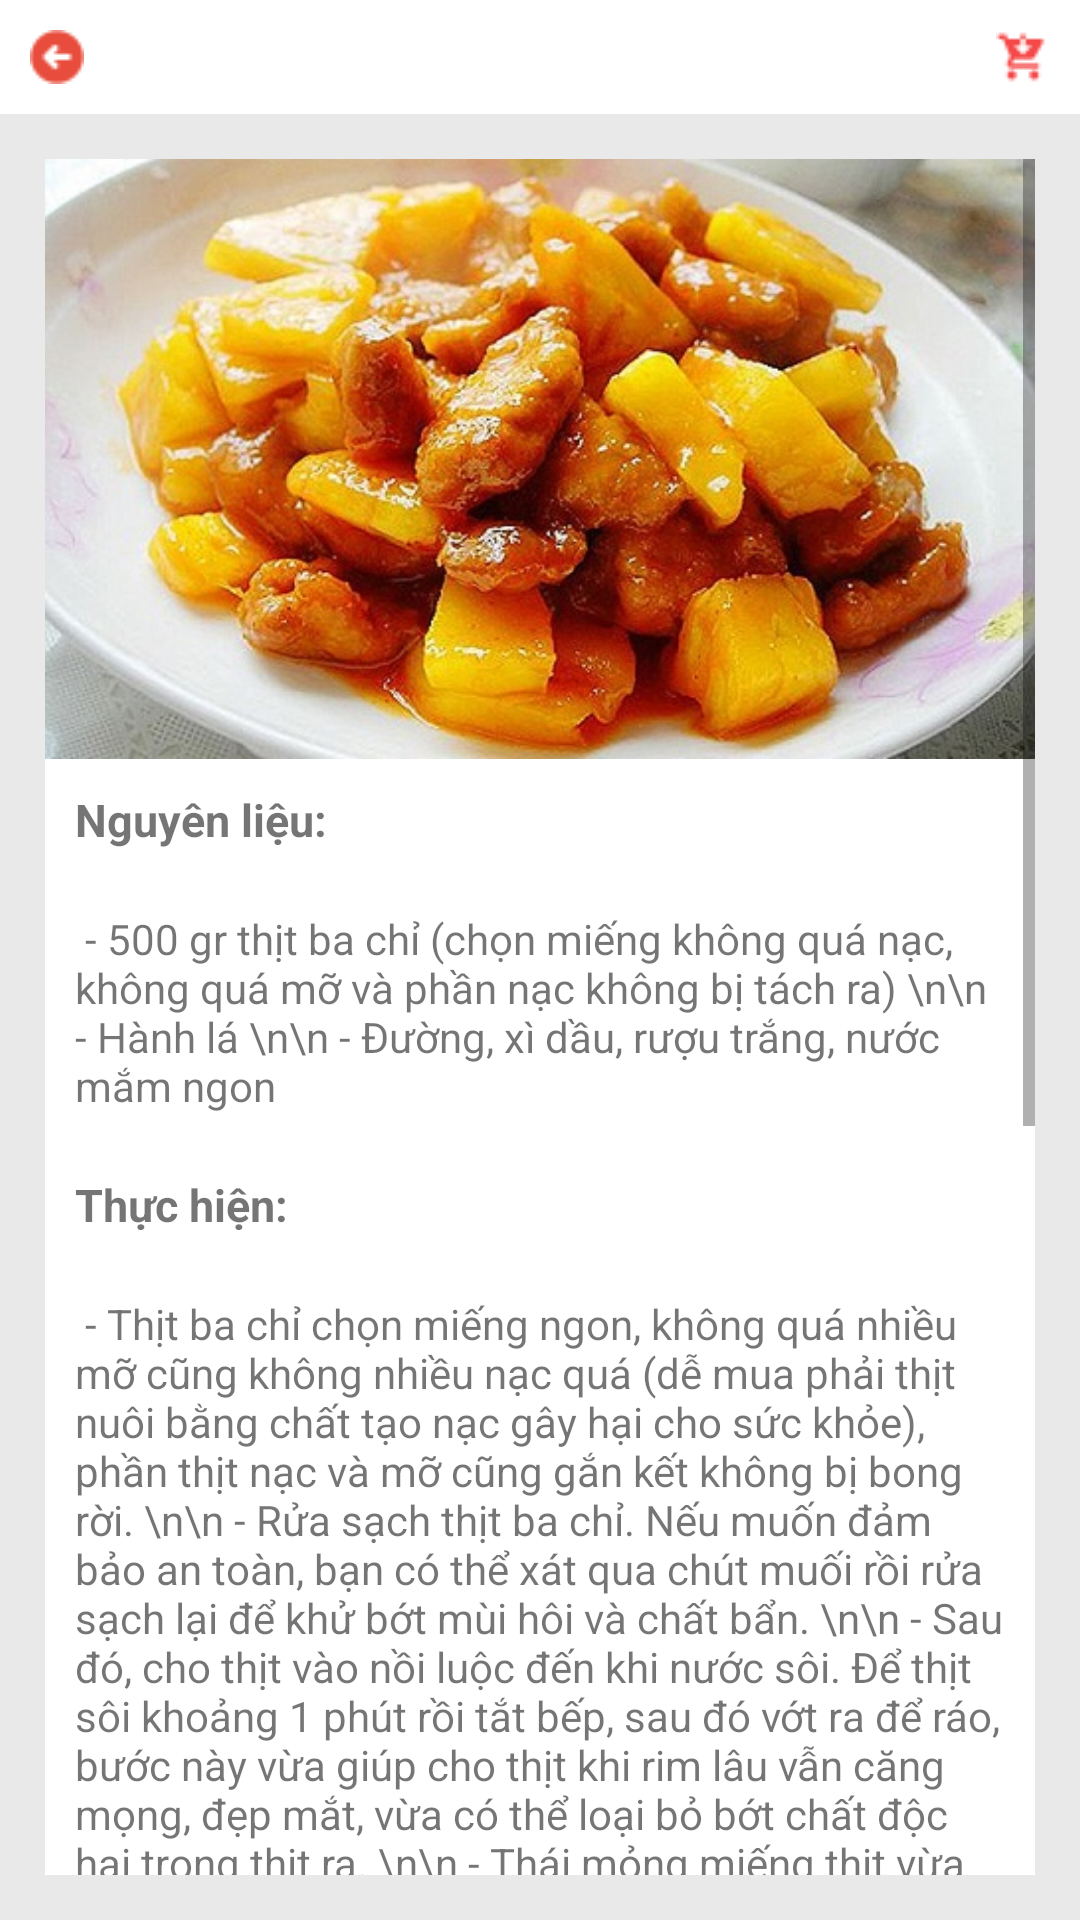

Layout XML and referenced resources for this Android screen:
<!-- AndroidManifest.xml: activity theme AppTheme.NoActionBar -->
<!-- res/layout/activity_food_detail.xml -->
<?xml version="1.0" encoding="utf-8"?>
<android.support.constraint.ConstraintLayout xmlns:android="http://schemas.android.com/apk/res/android"
    xmlns:app="http://schemas.android.com/apk/res-auto"
    xmlns:tools="http://schemas.android.com/tools"
    android:layout_width="match_parent"
    android:layout_height="match_parent"
    tools:context=".FoodDetailActivity">
    <LinearLayout
        android:layout_width="match_parent"
        android:layout_height="wrap_content"
        android:orientation="vertical"
        android:background="#e9e9e9">
        <android.support.design.widget.AppBarLayout
            android:layout_width="match_parent"
            android:layout_height="wrap_content"
            android:theme="@style/AppTheme.AppBarOverlay"

            >
            <LinearLayout
                android:layout_width="match_parent"
                android:layout_height="wrap_content"
                android:orientation="horizontal">

                <ImageView
                    android:layout_width="wrap_content"
                    android:layout_height="wrap_content"
                    android:background="@drawable/backarrow"
                    android:layout_marginTop="10dp"
                    android:layout_marginBottom="10dp"
                    android:layout_marginLeft="10dp"
                    android:onClick="backToLast"/>
                <LinearLayout
                    android:layout_width="match_parent"
                    android:layout_height="match_parent"
                    android:gravity="center|right"
                    android:padding="10dp"
                    >

                    <ImageView
                        android:layout_width="wrap_content"
                        android:layout_height="wrap_content"
                        android:background="@drawable/cartbuy"
                        android:onClick="toTrackPage"
                        />
                </LinearLayout>

            </LinearLayout>


        </android.support.design.widget.AppBarLayout>



        <ScrollView
            android:layout_width="fill_parent"
            android:layout_height="wrap_content"
            android:background="#ffffff"
            android:layout_margin="15dp">
            <LinearLayout
                android:layout_width="match_parent"
                android:layout_height="wrap_content"
                android:orientation="vertical"
                >
                <ImageView
                    android:layout_width="match_parent"
                    android:layout_height="200dp"
                    android:background="@drawable/monman"/>
                <TextView
                    android:layout_width="match_parent"
                    android:layout_height="wrap_content"
                    android:text="Nguyên liệu:"
                    android:padding="10dp"
                    android:textStyle="bold"
                    android:textSize="15dp"/>
                <TextView
                    android:layout_width="match_parent"
                    android:layout_height="wrap_content"
                    android:padding="10dp"
                    android:text="
- 500 gr thịt ba chỉ (chọn miếng không quá nạc, không quá mỡ và phần nạc không bị tách ra)
\n\n
- Hành lá
\n\n
- Đường, xì dầu, rượu trắng, nước mắm ngon


"/>
                <TextView
                    android:layout_width="match_parent"
                    android:layout_height="wrap_content"
                    android:text="Thực hiện:"
                    android:padding="10dp"
                    android:textStyle="bold"
                    android:textSize="15dp"/>
                <TextView
                    android:layout_width="match_parent"
                    android:layout_height="wrap_content"
                    android:padding="10dp"
                    android:text="
- Thịt ba chỉ chọn miếng ngon, không quá nhiều mỡ cũng không nhiều nạc quá (dễ mua phải thịt nuôi bằng chất tạo nạc gây hại cho sức khỏe), phần thịt nạc và mỡ cũng gắn kết không bị bong rời.
\n\n
- Rửa sạch thịt ba chỉ. Nếu muốn đảm bảo an toàn, bạn có thể xát qua chút muối rồi rửa sạch lại để khử bớt mùi hôi và chất bẩn.
\n\n
- Sau đó, cho thịt vào nồi luộc đến khi nước sôi. Để thịt sôi khoảng 1 phút rồi tắt bếp, sau đó vớt ra để ráo, bước này vừa giúp cho thịt khi rim lâu vẫn căng mọng, đẹp mắt, vừa có thể loại bỏ bớt chất độc hại trong thịt ra.
\n\n
- Thái mỏng miếng thịt vừa phải theo thói quen của gia đình bạn.
\n\n
- Tiếp tục, để tạo được màu sắc đẹp và vị mặn ngọt đậm đà cho món thịt ba chỉ kho, bạn cần thắng đường chuẩn. Đường thắng bạn có thể chọn đường trắng hoặc đường phèn.
\n\n
Với 5 lạng thịt, bạn nên dùng khoảng 15 gr đường cho vào chảo, sau đó thắng lên trên lửa vừa. Khuấy đều tay đến khi hỗn hợp đường chuyển sang màu cánh gián thì tắt bếp.
\n\n
- Trút thịt vào chảo đảo tiếp đều tay. Đến khi phần đường chuyển từ màu cánh gián sang màu đen thì bạn phải tắt bếp ngay. Nếu để quá lửa thịt sẽ bị cháy, làm mất đi độ hấp dẫn của món thịt kho.
\n\n
- Sau đó, bạn cho thêm 1 thìa rượu, 3 thìa xì dầu, cho thêm chút nước vào chảo và đun sôi liu riu khoảng 15 phút.
\n\n
- Sau đó, bạn thử ấn nhẹ vào miếng thịt, nếu thịt đã mềm thì nếm thử chút gia vị xem đã vừa ăn chưa. Nếu nhạt bạn cho thêm chút nước mắm ngon. Sau đó bạn rắc ít hành lá thái nhỏ và tiêu lên, đảo 3 phút nữa rồi tắt bếp.
\n\n
Như vậy là bạn đã hoàn thành món thịt ba chỉ kho mặn ngọt, ngon đúng điệu cho bữa cơm gia đình thêm hấp dẫn, đầm ấm rồi.
"/>
                <LinearLayout
                    android:layout_width="match_parent"
                    android:layout_height="wrap_content"
                    android:gravity="right"
                    android:padding="10dp">

                    <Button
                        android:layout_width="wrap_content"
                        android:layout_height="wrap_content"
                        android:gravity="center"
                        android:text="Oder"
                        android:textSize="20dp"
                        android:textAlignment="center"
                        android:background="@drawable/roundbutton"
                        android:textColor="#ffffff"
                        />
                </LinearLayout>


            </LinearLayout>
        </ScrollView>
    </LinearLayout>
</android.support.constraint.ConstraintLayout>
<!-- resources referenced by this layout -->
<resources>
  <!-- drawable backarrow: png bitmap (drawable, 637 bytes) -->
  <!-- drawable cartbuy: png bitmap (drawable, 442 bytes) -->
  <!-- drawable monman: jpg bitmap (drawable, 81735 bytes) -->
  <!-- drawable roundbutton (drawable-v21) -->
  <?xml version="1.0" encoding="utf-8"?>
  <selector xmlns:android="http://schemas.android.com/apk/res/android" >
      <item android:state_pressed="true" >
          <shape android:shape="rectangle"  >
              <corners android:radius="3dip" />
              <stroke android:width="1dip" android:color="#c83333" />
              <gradient android:angle="-90" android:startColor="#c83333" android:endColor="#c83333"  />
          </shape>
      </item>
      <item android:state_focused="true">
          <shape android:shape="rectangle"  >
              <corners android:radius="5dip" />
              <stroke android:width="1dip" android:color="#c83333" />
              <solid android:color="#c83333"/>
          </shape>
      </item>
      <item >
          <shape android:shape="rectangle"  >
              <corners android:radius="5dip" />
              <stroke android:width="1dip" android:color="#c83333" />
              <gradient android:angle="-90" android:startColor="#c83333" android:endColor="#c83333" />
          </shape>
      </item>
  </selector>
  <style name="AppTheme.AppBarOverlay" parent="ThemeOverlay.AppCompat.Dark.ActionBar">
      </style>
  <style name="AppTheme.NoActionBar">
          <item name="windowActionBar">false</item>
          <item name="windowNoTitle">true</item>
      </style>
</resources>
